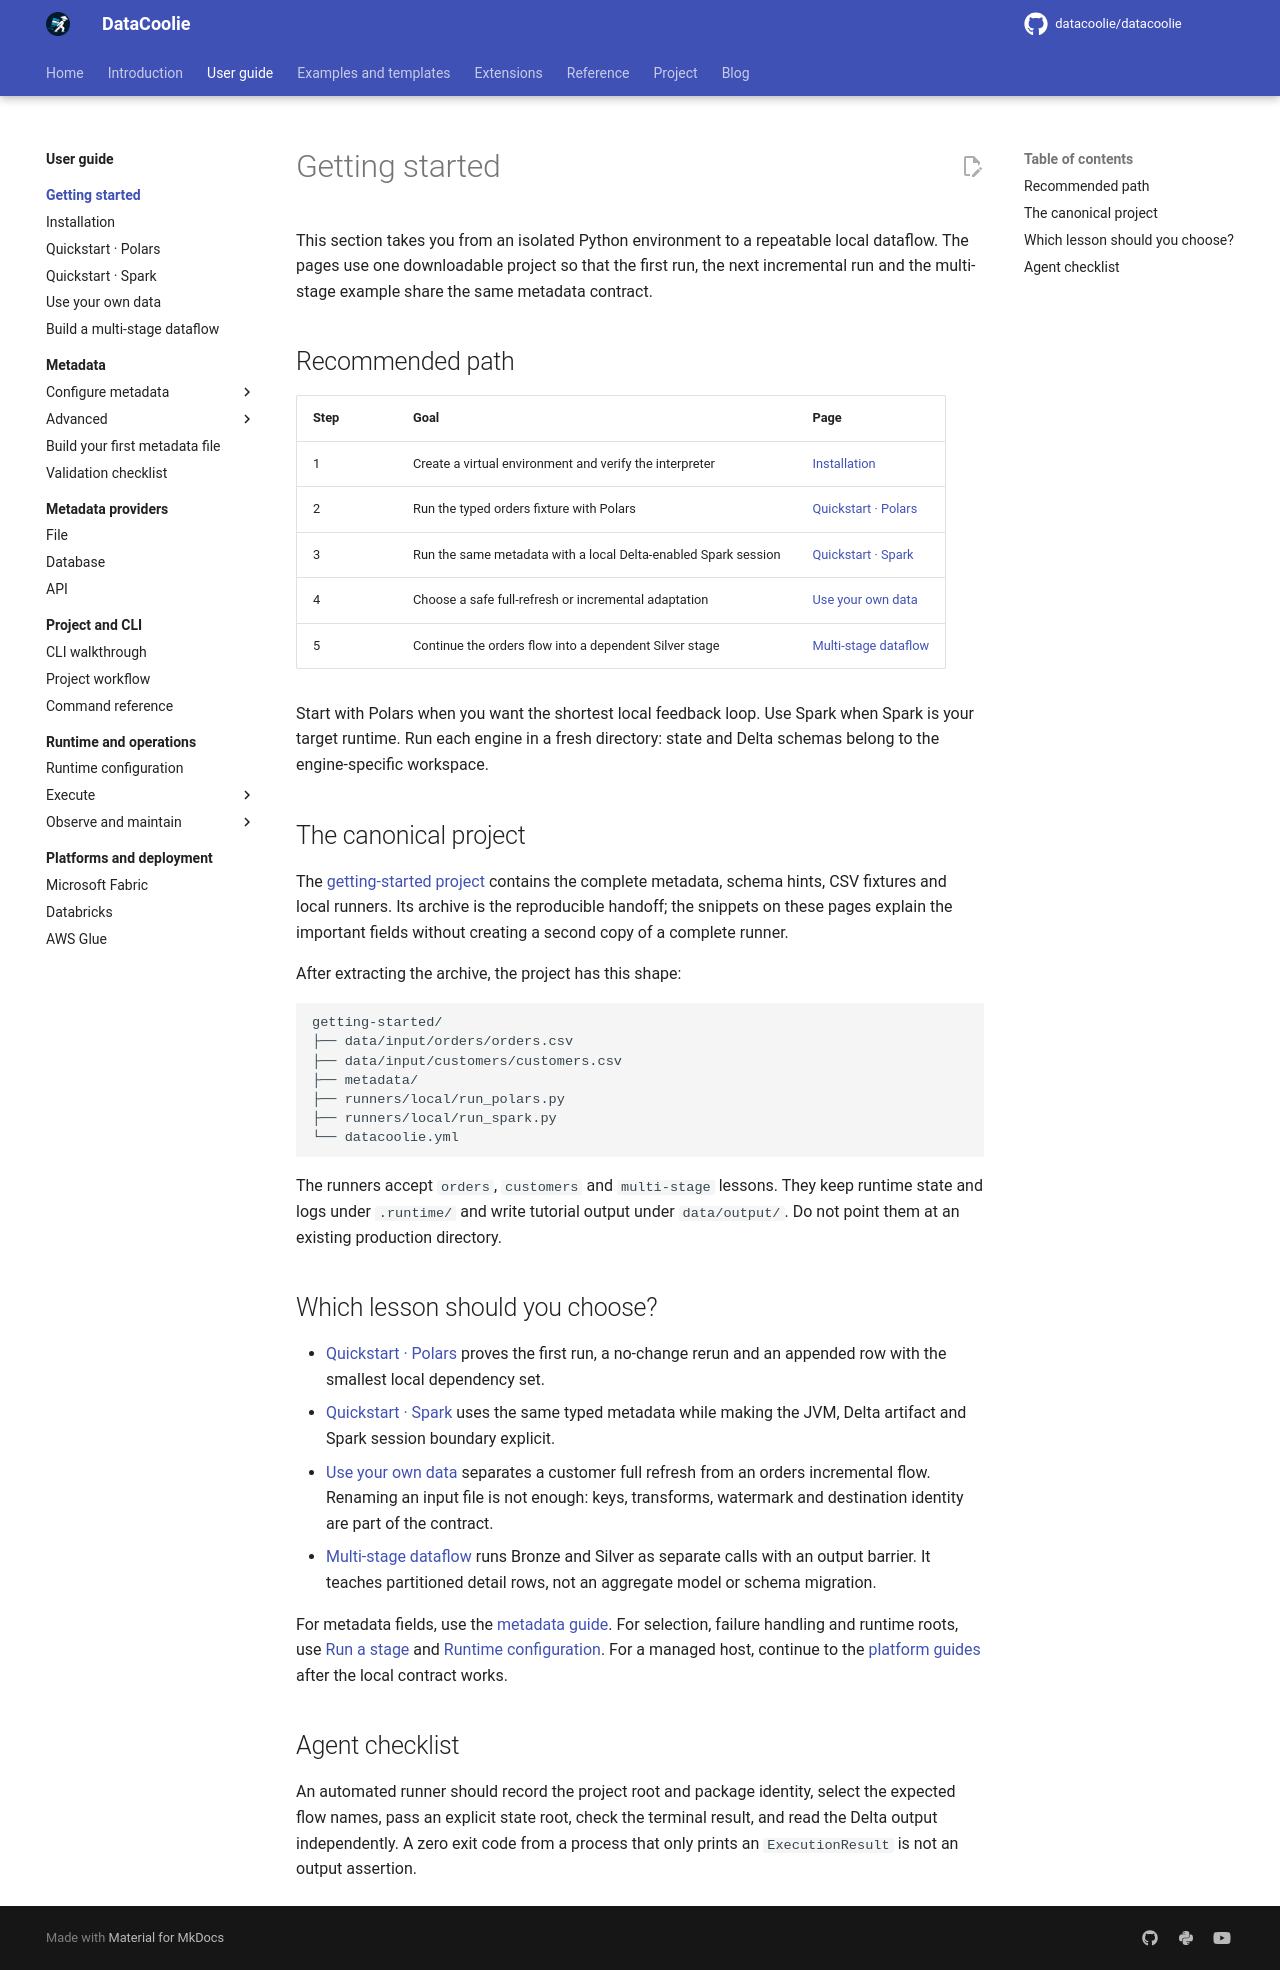

repository: datacoolie/datacoolie · page: guide/getting-started/index.html · generator: mkdocs

---
title: Getting started with DataCoolie
description: Install DataCoolie, run a verified local pipeline, then adapt it to your data and add a dependent stage.
---

# Getting started

This section takes you from an isolated Python environment to a repeatable
local dataflow. The pages use one downloadable project so that the first run,
the next incremental run and the multi-stage example share the same metadata
contract.

## Recommended path

| Step | Goal | Page |
|---|---|---|
| 1 | Create a virtual environment and verify the interpreter | [Installation](installation.md) |
| 2 | Run the typed orders fixture with Polars | [Quickstart · Polars](quickstart-polars.md) |
| 3 | Run the same metadata with a local Delta-enabled Spark session | [Quickstart · Spark](quickstart-spark.md) |
| 4 | Choose a safe full-refresh or incremental adaptation | [Use your own data](use-your-own-data.md) |
| 5 | Continue the orders flow into a dependent Silver stage | [Multi-stage dataflow](multi-stage-dataflow.md) |

Start with Polars when you want the shortest local feedback loop. Use Spark
when Spark is your target runtime. Run each engine in a fresh directory: state
and Delta schemas belong to the engine-specific workspace.

## The canonical project

The [getting-started project](../../examples/index.md#getting-started-project)
contains the complete metadata, schema hints, CSV fixtures and local runners.
Its archive is the reproducible handoff; the snippets on these pages explain
the important fields without creating a second copy of a complete runner.

After extracting the archive, the project has this shape:

```text
getting-started/
├── data/input/orders/orders.csv
├── data/input/customers/customers.csv
├── metadata/
├── runners/local/run_polars.py
├── runners/local/run_spark.py
└── datacoolie.yml
```

The runners accept `orders`, `customers` and `multi-stage` lessons. They keep
runtime state and logs under `.runtime/` and write tutorial output under
`data/output/`. Do not point them at an existing production directory.

## Which lesson should you choose?

- [Quickstart · Polars](quickstart-polars.md) proves the first run, a no-change
  rerun and an appended row with the smallest local dependency set.
- [Quickstart · Spark](quickstart-spark.md) uses the same typed metadata while
  making the JVM, Delta artifact and Spark session boundary explicit.
- [Use your own data](use-your-own-data.md) separates a customer full refresh
  from an orders incremental flow. Renaming an input file is not enough: keys,
  transforms, watermark and destination identity are part of the contract.
- [Multi-stage dataflow](multi-stage-dataflow.md) runs Bronze and Silver as
  separate calls with an output barrier. It teaches partitioned detail rows,
  not an aggregate model or schema migration.

For metadata fields, use the [metadata guide](../metadata/index.md). For
selection, failure handling and runtime roots, use [Run a stage](../operations/run-stage.md)
and [Runtime configuration](../operations/runtime-configuration.md). For a
managed host, continue to the [platform guides](../platforms/index.md) after
the local contract works.

## Agent checklist

An automated runner should record the project root and package identity, select
the expected flow names, pass an explicit state root, check the terminal
result, and read the Delta output independently. A zero exit code from a
process that only prints an `ExecutionResult` is not an output assertion.
